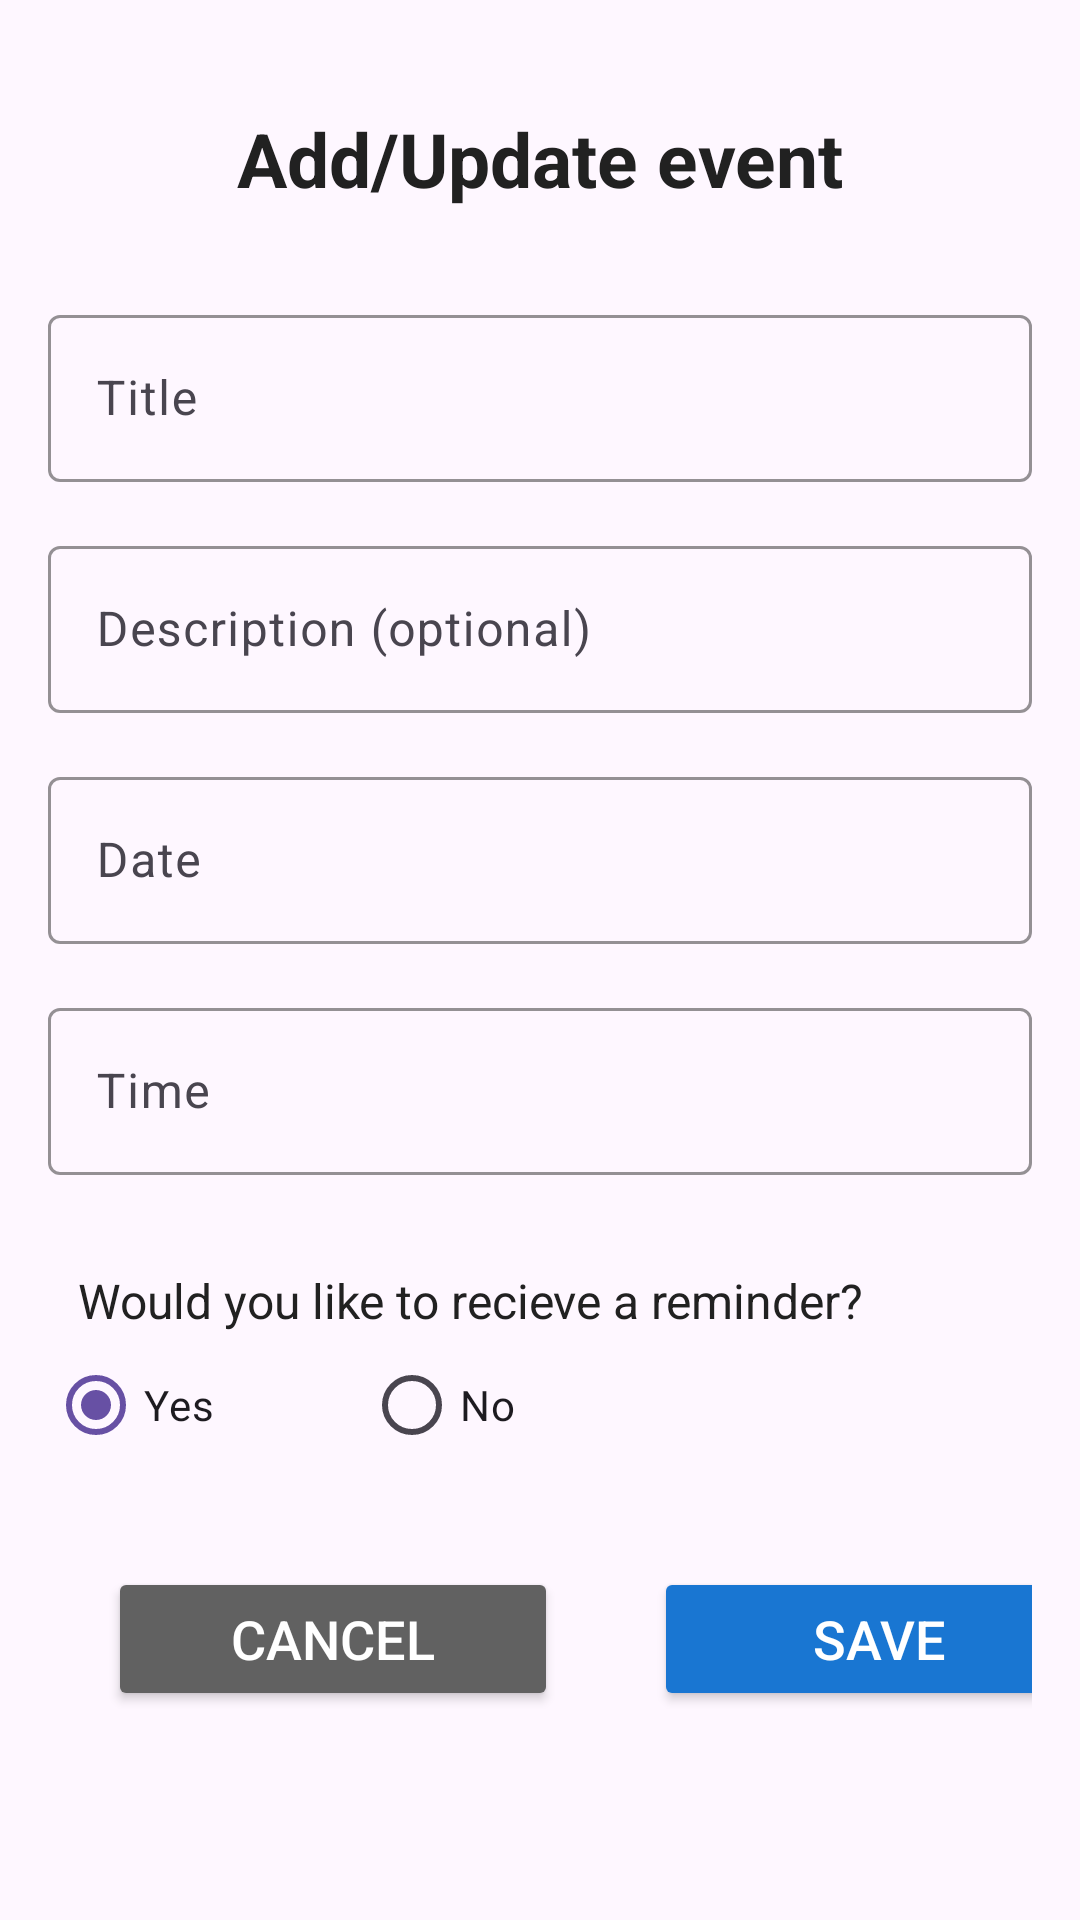

Reconstruct the res/layout file that produces this screen, plus the resources it refers to.
<!-- AndroidManifest.xml: application theme Theme.Event_Tracking_app_Kondieieva -->
<!-- res/layout/add_event.xml -->
<?xml version="1.0" encoding="utf-8"?>
<ScrollView
    xmlns:android="http://schemas.android.com/apk/res/android"
    xmlns:app="http://schemas.android.com/apk/res-auto"
    android:layout_width="match_parent"
    android:layout_height="match_parent"
    android:padding="16dp">

    <LinearLayout
        android:layout_width="match_parent"
        android:layout_height="wrap_content"
        android:paddingBottom="20dp"
        android:orientation="vertical">

        <TextView
            android:layout_width="match_parent"
            android:layout_height="wrap_content"
            android:text="@string/add_new_event_title_top"
            android:textSize="25sp"
            android:gravity="center_horizontal"
            android:textColor="@color/text_primary_color"
            android:textStyle="bold"
            android:layout_marginTop="20dp"
            android:layout_marginBottom="30dp"/>

        
        <com.google.android.material.textfield.TextInputLayout
            android:layout_width="match_parent"
            android:layout_height="wrap_content"
            android:hint="@string/add_event_title"
            android:layout_marginBottom="16dp"
            app:boxBackgroundMode="outline"
            app:boxStrokeColor="@color/primary_color">

            <com.google.android.material.textfield.TextInputEditText
                android:id="@+id/add_event_title"
                android:layout_width="match_parent"
                android:layout_height="wrap_content"
                android:inputType="text"
                android:maxLines="1"/>
        </com.google.android.material.textfield.TextInputLayout>


        
        <com.google.android.material.textfield.TextInputLayout
            android:layout_width="match_parent"
            android:layout_height="wrap_content"
            android:hint="@string/add_event_description"
            android:layout_marginBottom="16dp"
            app:boxBackgroundMode="outline"
            app:boxStrokeColor="@color/primary_color">

            <com.google.android.material.textfield.TextInputEditText
                android:id="@+id/add_event_description"
                android:layout_width="match_parent"
                android:layout_height="wrap_content"
                android:inputType="textMultiLine"/>
        </com.google.android.material.textfield.TextInputLayout>

        
        <com.google.android.material.textfield.TextInputLayout
            android:layout_width="match_parent"
            android:layout_height="wrap_content"
            android:hint="@string/hint_date"
            android:layout_marginBottom="16dp"
            app:boxBackgroundMode="outline"
            app:boxStrokeColor="@color/primary_color">

            <com.google.android.material.textfield.TextInputEditText
                android:id="@+id/add_event_date"
                android:layout_width="match_parent"
                android:layout_height="wrap_content"
                android:focusable="false"
                android:clickable="true"/>
        </com.google.android.material.textfield.TextInputLayout>

        
        <com.google.android.material.textfield.TextInputLayout
            android:layout_width="match_parent"
            android:layout_height="wrap_content"
            android:hint="@string/hint_time"
            android:layout_marginBottom="16dp"
            app:boxBackgroundMode="outline"
            app:boxStrokeColor="@color/primary_color">

            <com.google.android.material.textfield.TextInputEditText
                android:id="@+id/add_event_time"
                android:layout_width="match_parent"
                android:layout_height="wrap_content"
                android:focusable="false"
                android:clickable="true"/>
        </com.google.android.material.textfield.TextInputLayout>

        
        <TextView
            android:layout_width="match_parent"
            android:layout_height="wrap_content"
            android:text="@string/would_you_like_to_recieve_a_reminder"
            android:textColor="@color/text_primary_color"
            android:textSize="16sp"
            android:layout_marginTop="15dp"
            android:layout_marginStart="10dp" />

        <RadioGroup
            android:id="@+id/radio_buttons_reminder"
            android:layout_width="wrap_content"
            android:layout_height="wrap_content"
            android:layout_marginBottom="30dp"
            android:orientation="horizontal">

            <RadioButton
                android:id="@+id/radio_yes"
                android:layout_width="wrap_content"
                android:layout_height="wrap_content"
                android:text="@string/radio_yes_label"
                android:checked="true"/>

            <RadioButton
                android:id="@+id/radio_no"
                android:layout_width="wrap_content"
                android:layout_height="wrap_content"
                android:layout_marginStart="50dp"
                android:text="@string/radio_no_label" />
        </RadioGroup>

    
        <LinearLayout
            android:layout_width="match_parent"
            android:layout_height="wrap_content"
            android:orientation="horizontal"
            android:layout_marginStart="20dp">
            <Button
                android:id="@+id/cancel_button"
                android:layout_width="150dp"
                android:layout_height="wrap_content"
                style="@style/cancel_button"
                android:text="@string/cancel_button"
                android:textSize="18sp"/>

            <Button
                android:id="@+id/save_button"
                android:layout_width="150dp"
                android:layout_height="wrap_content"
                style="@style/login_sign_up_button"
                android:text="@string/save_button"
                android:textSize="18sp"
                android:layout_marginStart="32dp"/>
        </LinearLayout>

    </LinearLayout>

</ScrollView>
<!-- resources referenced by this layout -->
<resources>
  <color name="primary_color">#1976D2</color>
  <color name="text_primary_color">#212121</color>
  <string name="add_event_description">Description (optional)</string>
  <string name="add_event_title">Title</string>
  <string name="add_new_event_title_top">Add/Update event</string>
  <string name="cancel_button">Cancel</string>
  <string name="hint_date">Date</string>
  <string name="hint_time">Time</string>
  <string name="radio_no_label">No</string>
  <string name="radio_yes_label">Yes</string>
  <string name="save_button">Save</string>
  <string name="would_you_like_to_recieve_a_reminder">Would you like to recieve a reminder?</string>
  <style name="cancel_button">
          <item name="android:minHeight">48dp</item>
          <item name="android:minWidth">48dp</item>
          <item name="android:backgroundTint">@color/text_secondary_color</item>
          <item name="android:textColor">@color/text_color_on_primary</item>
      </style>
  <style name="login_sign_up_button">
          <item name="android:minHeight">48dp</item>
          <item name="android:minWidth">48dp</item>
          <item name="android:backgroundTint">@color/primary_color</item>
          <item name="android:textColor">@color/text_color_on_primary</item>
      </style>
  <style name="Theme.Event_Tracking_app_Kondieieva" parent="Base.Theme.Event_Tracking_app_Kondieieva" />
  <color name="text_secondary_color">#616161</color>
  <color name="text_color_on_primary">#FFFFFF</color>
  <style name="Base.Theme.Event_Tracking_app_Kondieieva" parent="Theme.Material3.DayNight.NoActionBar">
          
          
      </style>
</resources>
